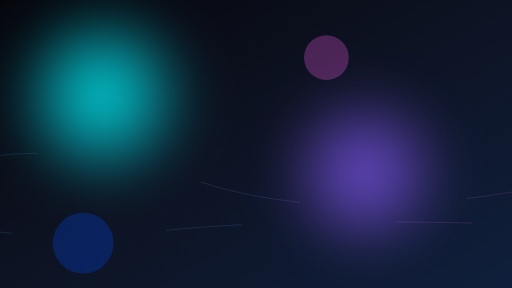
t = 0.00 s
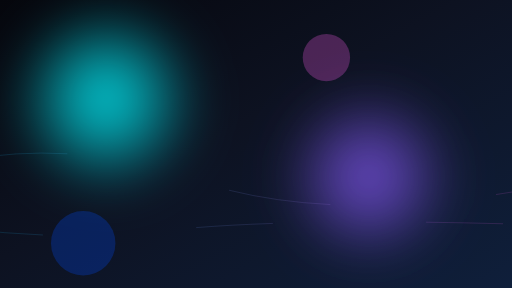
t = 1.67 s
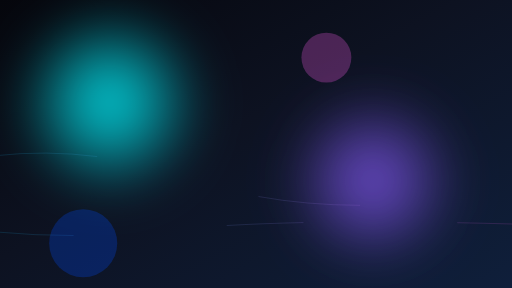
t = 3.33 s
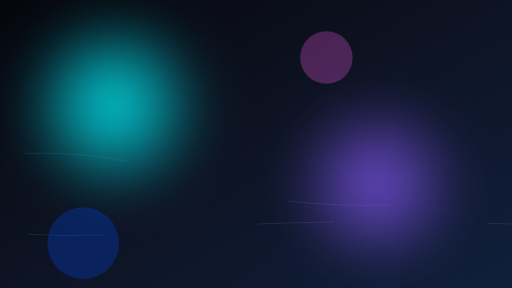
t = 5.00 s
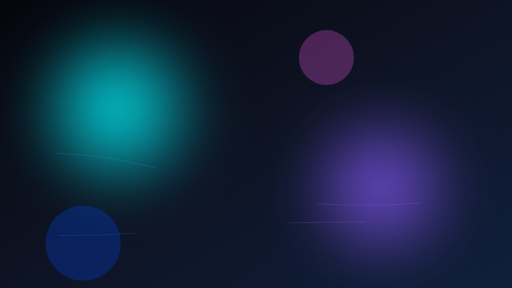
t = 6.67 s
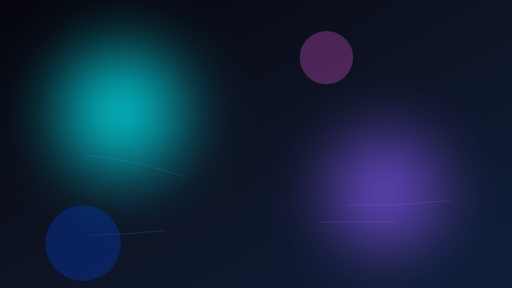
t = 8.33 s

The animated SVG that drew these frames (rendered in a browser with its animation timeline set to each time). Animation: 8 SMIL elements (animate=8); frames cover the first 8.33 s, repeats indefinitely.

<?xml version="1.0" encoding="UTF-8"?>
<svg xmlns="http://www.w3.org/2000/svg" viewBox="0 0 1600 900" preserveAspectRatio="xMidYMid slice">
  <defs>
    <linearGradient id="bgGradientDark" x1="0%" y1="0%" x2="100%" y2="100%">
      <stop offset="0%" stop-color="#05060c" />
      <stop offset="45%" stop-color="#0d1221" />
      <stop offset="100%" stop-color="#0f1f3b" />
    </linearGradient>
    <radialGradient id="orbGradientC" cx="50%" cy="50%" r="50%">
      <stop offset="0%" stop-color="#00f6ff" stop-opacity="0.9" />
      <stop offset="100%" stop-color="#00f6ff" stop-opacity="0" />
    </radialGradient>
    <radialGradient id="orbGradientD" cx="50%" cy="50%" r="50%">
      <stop offset="0%" stop-color="#8a5bff" stop-opacity="0.8" />
      <stop offset="100%" stop-color="#8a5bff" stop-opacity="0" />
    </radialGradient>
    <linearGradient id="waveGradientDark" x1="0%" y1="0%" x2="100%" y2="0%">
      <stop offset="0%" stop-color="#00d1ff" stop-opacity="0.45" />
      <stop offset="100%" stop-color="#ff5ef1" stop-opacity="0.45" />
    </linearGradient>
    <filter id="softBlurDark" x="-20%" y="-20%" width="140%" height="140%">
      <feGaussianBlur stdDeviation="70" />
    </filter>
  </defs>

  <rect width="1600" height="900" fill="url(#bgGradientDark)" />

  <g filter="url(#softBlurDark)">
    <circle cx="360" cy="340" r="300" fill="url(#orbGradientC)">
      <animate attributeName="cx" values="320;380;350;320" dur="26s" repeatCount="indefinite" />
      <animate attributeName="cy" values="300;360;330;300" dur="30s" repeatCount="indefinite" />
    </circle>
    <circle cx="1180" cy="580" r="280" fill="url(#orbGradientD)">
      <animate attributeName="cx" values="1140;1210;1170;1140" dur="28s" repeatCount="indefinite" />
      <animate attributeName="cy" values="540;620;590;540" dur="34s" repeatCount="indefinite" />
    </circle>
  </g>

  <g stroke="url(#waveGradientDark)" stroke-width="1.4" fill="none" opacity="0.7">
    <path d="M-200 520 Q 200 420 600 560 T 1600 600" stroke-dasharray="320 520">
      <animate attributeName="stroke-dashoffset" values="0;-1800" dur="32s" repeatCount="indefinite" />
    </path>
    <path d="M-200 700 Q 150 760 520 720 T 1600 700" stroke-dasharray="240 480">
      <animate attributeName="stroke-dashoffset" values="0;-1500" dur="26s" repeatCount="indefinite" />
    </path>
  </g>

  <g opacity="0.75">
    <circle cx="260" cy="760" r="110" fill="#004cff" fill-opacity="0.35">
      <animate attributeName="r" values="95;120;105;95" dur="22s" repeatCount="indefinite" />
    </circle>
    <circle cx="1020" cy="180" r="80" fill="#ff5ef1" fill-opacity="0.35">
      <animate attributeName="r" values="70;86;76;70" dur="20s" repeatCount="indefinite" />
    </circle>
  </g>
</svg>
